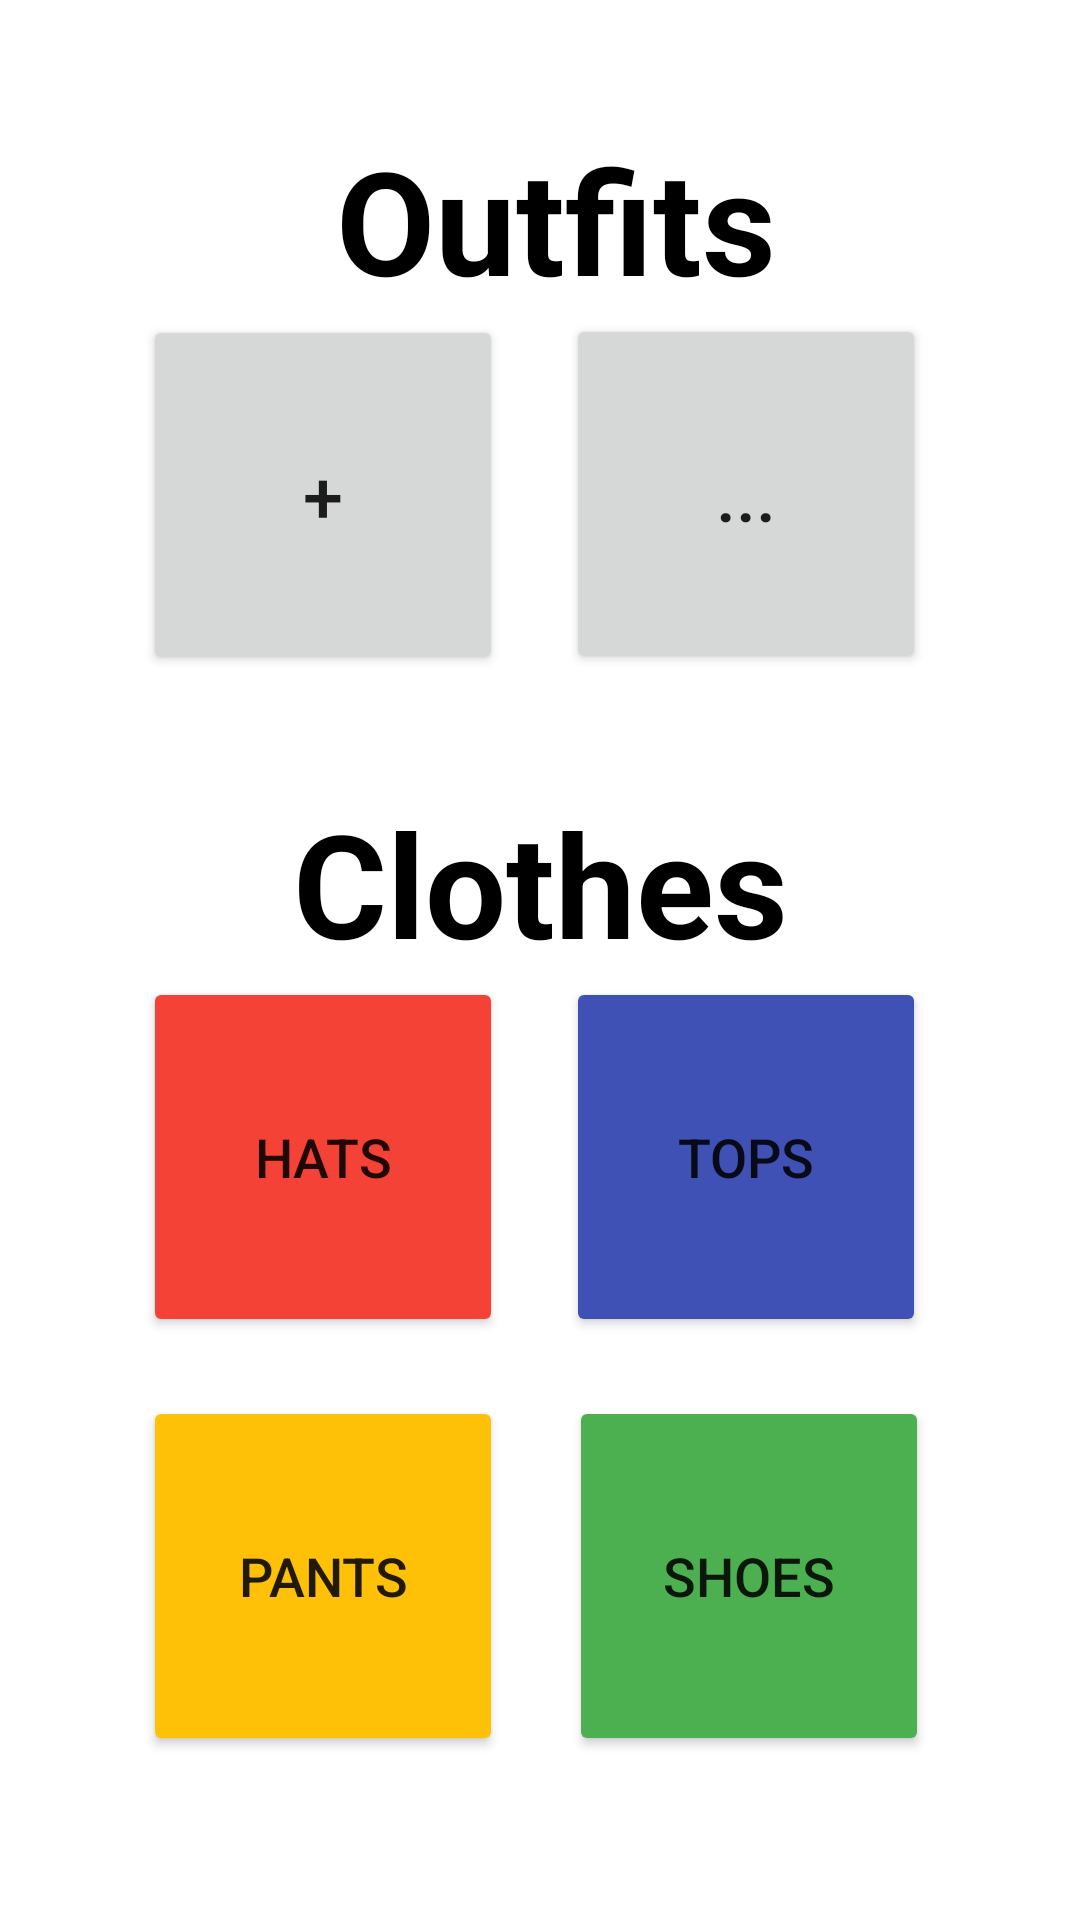

Here is an Android app screen rendered from its layout file. Give the layout XML and the strings, colors and styles it references.
<!-- AndroidManifest.xml: application theme Theme.Drippy -->
<!-- res/layout/activity_main.xml -->
<?xml version="1.0" encoding="utf-8"?>
<androidx.constraintlayout.widget.ConstraintLayout xmlns:android="http://schemas.android.com/apk/res/android"
    xmlns:app="http://schemas.android.com/apk/res-auto"
    xmlns:tools="http://schemas.android.com/tools"
    android:layout_width="match_parent"
    android:layout_height="match_parent"
    tools:context=".MainActivity">

    <TextView
        android:id="@+id/textView_Outfits"
        android:layout_width="wrap_content"
        android:layout_height="wrap_content"
        android:layout_marginStart="134dp"
        android:layout_marginEnd="135dp"
        android:text="@string/outfits"
        android:textColor="@android:color/black"
        android:textSize="48sp"
        android:textStyle="bold"
        app:layout_constraintBottom_toBottomOf="parent"
        app:layout_constraintEnd_toEndOf="parent"
        app:layout_constraintHorizontal_bias="0.4"
        app:layout_constraintStart_toStartOf="parent"
        app:layout_constraintTop_toTopOf="parent"
        app:layout_constraintVertical_bias="0.071" />

    <Button
        android:id="@+id/button_create"
        android:layout_width="120dp"
        android:layout_height="120dp"
        android:text="+"
        android:textAlignment="center"
        android:textSize="24sp"
        app:layout_constraintBottom_toBottomOf="parent"
        app:layout_constraintEnd_toEndOf="parent"
        app:layout_constraintHorizontal_bias="0.199"
        app:layout_constraintStart_toStartOf="parent"
        app:layout_constraintTop_toTopOf="parent"
        app:layout_constraintVertical_bias="0.202" />

    <Button
        android:id="@+id/button2"
        android:layout_width="120dp"
        android:layout_height="120dp"
        android:backgroundTint="#F44336"
        android:text="Hats"
        android:textSize="18sp"
        app:iconTint="@color/black"
        app:layout_constraintBottom_toBottomOf="parent"
        app:layout_constraintEnd_toEndOf="parent"
        app:layout_constraintHorizontal_bias="0.199"
        app:layout_constraintStart_toStartOf="parent"
        app:layout_constraintTop_toTopOf="parent"
        app:layout_constraintVertical_bias="0.626" />

    <Button
        android:id="@+id/button3"
        android:layout_width="120dp"
        android:layout_height="120dp"
        android:backgroundTint="#3F51B5"
        android:text="TOPS"
        android:textSize="18sp"
        app:layout_constraintBottom_toBottomOf="parent"
        app:layout_constraintEnd_toEndOf="parent"
        app:layout_constraintHorizontal_bias="0.786"
        app:layout_constraintStart_toStartOf="parent"
        app:layout_constraintTop_toTopOf="parent"
        app:layout_constraintVertical_bias="0.626" />

    <Button
        android:id="@+id/button4"
        android:layout_width="120dp"
        android:layout_height="120dp"
        android:backgroundTint="#FFC107"
        android:singleLine="true"
        android:text="Pants"
        android:textSize="18sp"
        app:layout_constraintBottom_toBottomOf="parent"
        app:layout_constraintEnd_toEndOf="parent"
        app:layout_constraintHorizontal_bias="0.199"
        app:layout_constraintStart_toStartOf="parent"
        app:layout_constraintTop_toTopOf="parent"
        app:layout_constraintVertical_bias="0.895" />

    <Button
        android:id="@+id/button5"
        android:layout_width="120dp"
        android:layout_height="120dp"
        android:backgroundTint="#4CAF50"
        android:text="Shoes"
        android:textSize="18sp"
        app:layout_constraintBottom_toBottomOf="parent"
        app:layout_constraintEnd_toEndOf="parent"
        app:layout_constraintHorizontal_bias="0.79"
        app:layout_constraintStart_toStartOf="parent"
        app:layout_constraintTop_toTopOf="parent"
        app:layout_constraintVertical_bias="0.895" />

    <TextView
        android:id="@+id/textView"
        android:layout_width="wrap_content"
        android:layout_height="wrap_content"
        android:text="@string/clothes"
        android:textColor="@android:color/black"
        android:textSize="48sp"
        android:textStyle="bold"
        app:layout_constraintBottom_toBottomOf="parent"
        app:layout_constraintEnd_toEndOf="parent"
        app:layout_constraintStart_toStartOf="parent"
        app:layout_constraintTop_toTopOf="parent"
        app:layout_constraintVertical_bias="0.455" />

    <Button
        android:id="@+id/button_all"
        android:layout_width="120dp"
        android:layout_height="120dp"
        android:text="..."
        android:textSize="24sp"
        app:iconPadding="8dp"
        app:layout_constraintBottom_toBottomOf="parent"
        app:layout_constraintEnd_toEndOf="parent"
        app:layout_constraintHorizontal_bias="0.786"
        app:layout_constraintStart_toStartOf="parent"
        app:layout_constraintTop_toTopOf="parent"
        app:layout_constraintVertical_bias="0.201" />

</androidx.constraintlayout.widget.ConstraintLayout>
<!-- resources referenced by this layout -->
<resources>
  <string name="clothes">Clothes</string>
  <string name="outfits">Outfits</string>
  <style name="Theme.Drippy" parent="Theme.MaterialComponents.DayNight.NoActionBar">
          
          <item name="colorPrimary">@color/purple_500</item>
          <item name="colorPrimaryVariant">@color/purple_700</item>
          <item name="colorOnPrimary">@color/white</item>
          
          <item name="colorSecondary">@color/teal_200</item>
          <item name="colorSecondaryVariant">@color/teal_700</item>
          <item name="colorOnSecondary">@color/black</item>
          
          <item name="android:statusBarColor" tools:targetApi="l">?attr/colorPrimaryVariant</item>
          
      </style>
  <!-- not gathered from this repository: default colours our renderer supplied (Android Studio template values) -->
  <color name="purple_500">#FF6200EE</color>
  <color name="purple_700">#FF3700B3</color>
  <color name="teal_200">#FF03DAC5</color>
  <color name="teal_700">#FF018786</color>
  <color name="black">#FF000000</color>
  <color name="white">#FFFFFFFF</color>
</resources>
